Run: headless pygame with SDL's dummy video driver; simulated clock (each Clock.tick advances the game by its frame time, no real sleeping); random seed 0; keys injected as events and as key.get_pressed() state; no mouse input.
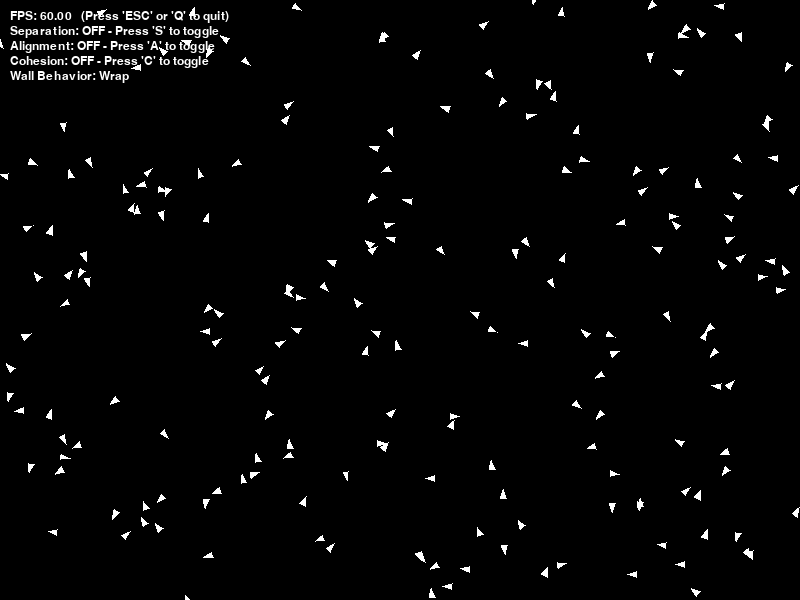
Frame 1 of 4 · flips 1–60 · no input
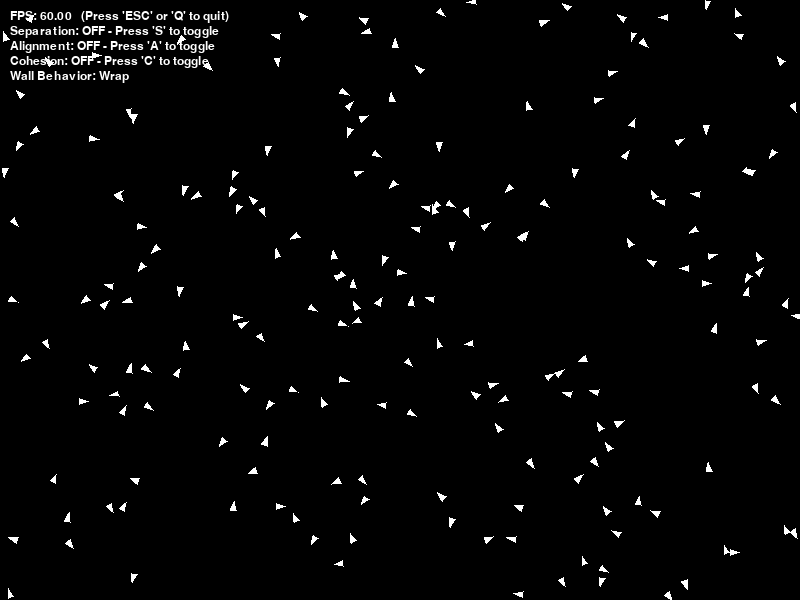
Frame 2 of 4 · flips 61–180 · tapped SPACE, RETURN · held RIGHT (→), D
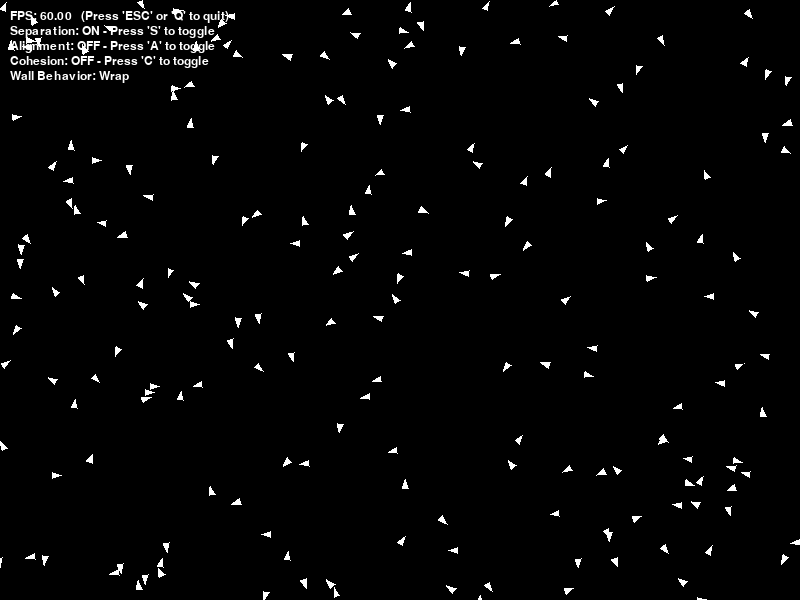
Frame 3 of 4 · flips 181–300 · held DOWN (↓), S
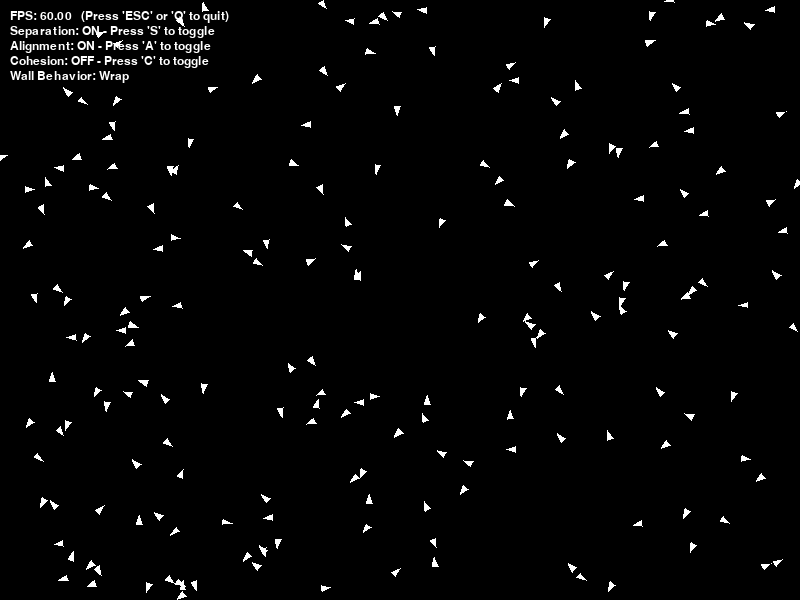
Frame 4 of 4 · flips 301–420 · held LEFT (←), A, UP (↑), W

The pygame program that drew these frames:

import pygame
import random
import math
from typing import List, Tuple


class Config:
    WIDTH: int = 800
    HEIGHT: int = 600

    NUM_BOIDS: int = 200
    BOID_SIZE: int = 5
    BOID_SPEED_MIN: int = 200  # Pixels per second
    BOID_SPEED_MAX: int = 300  # Pixels per second

    # TODO: Use the following parameters to implement the three main boid behaviors: separation, alignment, and cohesion
    # Use the *_DISTANCE parameters in the _separation, _alignment, and _cohesion methods to determine which nearby boids to consider for each behavior.
    # Use the *_STEER_STRENGTH parameters when applying the steering forces in the update() method.
    # You may have to adjust these parameters to get good results, but they should be a good starting point for tuning the behaviors.

    # Separation is the behavior where boids steer away from nearby boids to avoid crowding
    SEPARATION_ON: bool = False  # Toggle separation behavior on/off
    SEPARATION_DISTANCE: int = BOID_SIZE * 15  # Minimum distance to maintain from other boids
    SEPARATION_STEER_STRENGTH: float = 5 # How strongly boids steer away from neighbors (vector-based)

    # Alignment is the behavior where boids steer toward the average direction of nearby boids
    ALIGNMENT_ON: bool = False  # Toggle alignment behavior on/off
    ALIGNMENT_DISTANCE: int = BOID_SIZE * 100  # Distance within which to consider neighbors for alignment
    ALIGNMENT_STEER_STRENGTH: float = .8  # How strongly boids steer toward average direction of neighbors (vector-based)

    # Cohesion is the behavior where boids steer toward the average position of nearby boids
    COHESION_ON: bool = False  # Toggle cohesion behavior on/off
    COHESION_DISTANCE: int = BOID_SIZE * 50  # Distance within which to consider neighbors for cohesion
    COHESION_STEER_STRENGTH: float = 5  # How strongly boids steer toward center of mass of neighbors (vector-based)

    # Wall behavior
    WALL_BEHAVIOR: str = "wrap"

    RANDOM_STEER_ON: bool = True


TEST_MODE_ON: bool = False
SAC_TEST_FRAMES: int = 120
SAC_TEST_DT: int = 16



config = Config()

# Main Boid class representing each boid in the simulation
class Boid:
    def __init__(self) -> None:
        self.x: float = random.randint(0, config.WIDTH)
        self.y: float = random.randint(0, config.HEIGHT)
        self.speed: float = random.uniform(config.BOID_SPEED_MIN, config.BOID_SPEED_MAX)
        angle: float = random.uniform(0, 2 * math.pi)
        self.vx: float = self.speed * math.cos(angle)
        self.vy: float = self.speed * math.sin(angle)


    # TODO: Implement speed clamping to ensure boids don't exceed max speed
    def _clampSpeed(self) -> None:
        speed: float = math.hypot(self.vx, self.vy)

        if speed > config.BOID_SPEED_MAX:
            scale: float = config.BOID_SPEED_MAX / speed
            self.vx *= scale
            self.vy *= scale

    # TODO: Implement Screen Wrapping
    # Screen wrapping: if a boid goes off one edge of the screen, 
    # it should reappear on the opposite edge
    def _screen_wrap(self) -> None:
        if self.x > config.WIDTH:
            self.x = 0
        elif self.x < 0:
            self.x = config.WIDTH

        if self.y > config.HEIGHT:
            self.y = 0
        elif self.y < 0:
            self.y = config.HEIGHT
    
    # Default wall behavior is bounce: if a boid hits the edge of the screen, 
    # it should bounce back in the opposite direction
    def _screen_bounce(self) -> None:
        if self.x < config.BOID_SIZE or self.x > config.WIDTH - config.BOID_SIZE:
            self.vx = -self.vx
            self.x = max(config.BOID_SIZE, min(self.x, config.WIDTH - config.BOID_SIZE))
        if self.y < config.BOID_SIZE or self.y > config.HEIGHT - config.BOID_SIZE:
            self.vy = -self.vy
            self.y = max(config.BOID_SIZE, min(self.y, config.HEIGHT - config.BOID_SIZE))

    # TODO: Implement Random Steering of the velocity vector to create more natural movement
    def _random_steer(self, spread: float = 0.2) -> None:
        speed: float = math.hypot(self.vx, self.vy)

        if speed == 0:
            return

        # Turn the velocity by a small random angle while keeping the same speed.
        current_angle: float = math.atan2(self.vy, self.vx)
        new_angle: float = current_angle + random.uniform(-spread, spread)
        self.vx = speed * math.cos(new_angle)
        self.vy = speed * math.sin(new_angle)


    # TODO: Implement the three main boid behaviors: separation, alignment, and cohesion

    # Separation: steer away from nearby boids to avoid crowding: 
    # _separation returns a vector pointing away from nearby boids
    # Explanation: For each nearby boid, calculate a vector pointing away from it, 
    # inversely proportional to the distance. 
    # Then sum these vectors to get the overall separation steering force.
    def _separation(self, boids: List['Boid']) -> pygame.Vector2:
        steer : pygame.Vector2 = pygame.Vector2(0, 0)

        for other in boids:
            if other is self:
                continue

            difference: pygame.Vector2 = pygame.Vector2(
                self.x - other.x,
                self.y - other.y,
            )
            distance: float = difference.length()

            if 0 < distance < config.SEPARATION_DISTANCE:
                steer += difference.normalize() / distance

        return steer

    # Alignment: steer toward the average direction of nearby boids: 
    # _alignment returns a vector pointing in the average direction of nearby boids
    # Explanation: For each nearby boid, get its velocity vector and sum them up. 
    # Then divide by the number of nearby boids to get the average velocity, 
    # and subtract the current boid's velocity to get the alignment steering force.
    def _alignment(self, boids: List['Boid']) -> pygame.Vector2:
        steer : pygame.Vector2 = pygame.Vector2(0, 0)

        nearby_count: int = 0

        for other in boids:
            if other is self:
                continue

            distance: float = math.hypot(self.x - other.x, self.y - other.y)

            if 0 < distance < config.ALIGNMENT_DISTANCE:
                steer += pygame.Vector2(other.vx, other.vy)
                nearby_count += 1

        if nearby_count > 0:
            average_velocity: pygame.Vector2 = steer / nearby_count
            steer = average_velocity - pygame.Vector2(self.vx, self.vy)

        return steer
    
    # Cohesion: steer toward the average position of nearby boids: 
    # _cohesion returns a vector pointing toward the average position of nearby boids
    # Explanation: For each nearby boid, get its position and sum them up. 
    # Then divide by the number of nearby boids to get the average position, 
    # and subtract the current boid's position to get the cohesion steering force.
    def _cohesion(self, boids: List['Boid']) -> pygame.Vector2:
        steer : pygame.Vector2 = pygame.Vector2(0, 0)

        nearby_count: int = 0

        for other in boids:
            if other is self:
                continue

            distance: float = math.hypot(self.x - other.x, self.y - other.y)

            if 0 < distance < config.COHESION_DISTANCE:
                steer += pygame.Vector2(other.x, other.y)
                nearby_count += 1

        if nearby_count > 0:
            group_center: pygame.Vector2 = steer / nearby_count
            steer = group_center - pygame.Vector2(self.x, self.y)

        return steer
        

    # TODO: Use _random_steer, _separation, _alignment and _cohesion in update()
    def update(self, boids: List['Boid'], dt: int) -> None:
        # dt is in milliseconds, convert to seconds for physics calculations, when applying steering forces
        # and the speed which are in pixels per second
        dt_seconds: float = dt / 1000.0

        # TODO: Use _random_steer, _separation, _alignment and _cohesion in update()
        # Explanation: 
        # Use the _separation, _alignment, and _cohesion methods to calculate the steering forces based on nearby boids.
        # Use the flags in the Config class to determine which behaviors are active 
        # and apply the corresponding steering forces to the boid's velocity 
        # using the defined strengths (*_STEER_STRENGTH) for each behavior.

        if config.RANDOM_STEER_ON:
            self._random_steer()

        if config.SEPARATION_ON:
            separation: pygame.Vector2 = self._separation(boids)
            self.vx += separation.x * config.SEPARATION_STEER_STRENGTH * dt_seconds
            self.vy += separation.y * config.SEPARATION_STEER_STRENGTH * dt_seconds

        if config.ALIGNMENT_ON:
            alignment: pygame.Vector2 = self._alignment(boids)
            self.vx += alignment.x * config.ALIGNMENT_STEER_STRENGTH * dt_seconds
            self.vy += alignment.y * config.ALIGNMENT_STEER_STRENGTH * dt_seconds

        if config.COHESION_ON:
            cohesion: pygame.Vector2 = self._cohesion(boids)
            self.vx += cohesion.x * config.COHESION_STEER_STRENGTH * dt_seconds
            self.vy += cohesion.y * config.COHESION_STEER_STRENGTH * dt_seconds

        self._clampSpeed()

        # Update the boid's position based on its velocity.
        self.x += self.vx * dt_seconds
        self.y += self.vy * dt_seconds

        # Last, wrap around the screen edges without changing velocity.
        self._screen_wrap()


    # Draw boid as a triangle pointing in the direction of velocity
    def draw(self, screen: pygame.Surface) -> None:
        arrow_spread_angle: float = 2.5  # Radians between the two back points of the triangle
        angle: float = math.atan2(self.vy, self.vx)
        points: List[Tuple[float, float]] = [
            (self.x + math.cos(angle) * config.BOID_SIZE, self.y + math.sin(angle) * config.BOID_SIZE),
            (self.x + math.cos(angle + arrow_spread_angle) * config.BOID_SIZE, self.y + math.sin(angle + arrow_spread_angle) * config.BOID_SIZE),
            (self.x + math.cos(angle - arrow_spread_angle) * config.BOID_SIZE, self.y + math.sin(angle - arrow_spread_angle) * config.BOID_SIZE),
        ]
        pygame.draw.polygon(screen, (255, 255, 255), points)

# Draw HUD (Heads Up Display) with FPS and behavior statuses
def draw_hud(screen: pygame.Surface, font: pygame.font.Font, config: Config, fps: float) -> None:
    # Draw separation status and alignment and FPS on the screen
    text: str = f"FPS: {fps:.2f}   (Press 'ESC' or 'Q' to quit)"
    img: pygame.Surface = font.render(text, True, (255, 255, 255))
    screen.blit(img, (10, 10))
    text: str = f"Separation: {'ON' if config.SEPARATION_ON else 'OFF'} - Press 'S' to toggle"
    img = font.render(text, True, (255, 255, 255))
    screen.blit(img, (10, 25))
    text: str = f"Alignment: {'ON' if config.ALIGNMENT_ON else 'OFF'} - Press 'A' to toggle"
    img = font.render(text, True, (255, 255, 255))
    screen.blit(img, (10, 40))
    text: str = f"Cohesion: {'ON' if config.COHESION_ON else 'OFF'} - Press 'C' to toggle"
    img = font.render(text, True, (255, 255, 255))
    screen.blit(img, (10, 55))
    text: str = f"Wall Behavior: {config.WALL_BEHAVIOR.capitalize()}"
    img = font.render(text, True, (255, 255, 255))
    screen.blit(img, (10, 70))


def average_minimum_distance(boids: List[Boid]) -> float:
    minimum_distances: List[float] = []

    for boid in boids:
        closest_distance: float | None = None

        for other in boids:
            if other is boid:
                continue

            distance: float = math.hypot(boid.x - other.x, boid.y - other.y)

            if closest_distance is None or distance < closest_distance:
                closest_distance = distance

        if closest_distance is not None:
            minimum_distances.append(closest_distance)

    if not minimum_distances:
        return 0.0

    return sum(minimum_distances) / len(minimum_distances)


def average_angle_difference(boids: List[Boid]) -> float:
    angle_differences: List[float] = []

    for first_index in range(len(boids)):
        first_angle: float = math.atan2(boids[first_index].vy, boids[first_index].vx)

        for second_index in range(first_index + 1, len(boids)):
            second_angle: float = math.atan2(boids[second_index].vy, boids[second_index].vx)
            difference: float = abs(first_angle - second_angle)

            if difference > math.pi:
                difference = 2 * math.pi - difference

            angle_differences.append(difference)

    if not angle_differences:
        return 0.0

    return sum(angle_differences) / len(angle_differences)


def average_distance_to_group_center(boids: List[Boid]) -> float:
    if not boids:
        return 0.0

    center_x: float = sum(boid.x for boid in boids) / len(boids)
    center_y: float = sum(boid.y for boid in boids) / len(boids)
    distances: List[float] = []

    for boid in boids:
        distances.append(math.hypot(boid.x - center_x, boid.y - center_y))

    return sum(distances) / len(distances)


def measure_sac(boids: List[Boid]) -> Tuple[float, float, float]:
    return (
        average_minimum_distance(boids),
        average_angle_difference(boids),
        average_distance_to_group_center(boids),
    )


def create_sac_test_boids() -> List[Boid]:
    test_data: List[Tuple[float, float, float, float]] = [
        (300, 300, 220, 0),
        (500, 300, -220, 0),
        (400, 220, 0, 220),
        (400, 380, 0, -220),
        (420, 310, 220, 0),
    ]
    boids: List[Boid] = []

    for x, y, vx, vy in test_data:
        boid = Boid()
        boid.x = x
        boid.y = y
        boid.vx = vx
        boid.vy = vy
        boids.append(boid)

    return boids


def run_sac_test() -> bool:
    old_separation: bool = config.SEPARATION_ON
    old_alignment: bool = config.ALIGNMENT_ON
    old_cohesion: bool = config.COHESION_ON
    old_random_steer: bool = config.RANDOM_STEER_ON

    config.SEPARATION_ON = True
    config.ALIGNMENT_ON = True
    config.COHESION_ON = True
    config.RANDOM_STEER_ON = False

    boids: List[Boid] = create_sac_test_boids()
    before_separation, before_alignment, before_cohesion = measure_sac(boids)

    for _ in range(SAC_TEST_FRAMES):
        for boid in boids:
            boid.update(boids, SAC_TEST_DT)

    after_separation, after_alignment, after_cohesion = measure_sac(boids)

    config.SEPARATION_ON = old_separation
    config.ALIGNMENT_ON = old_alignment
    config.COHESION_ON = old_cohesion
    config.RANDOM_STEER_ON = old_random_steer

    separation_passed: bool = after_separation >= config.BOID_SIZE * 2
    alignment_passed: bool = after_alignment < before_alignment
    cohesion_passed: bool = after_cohesion <= before_cohesion * 1.5
    test_passed: bool = separation_passed and alignment_passed and cohesion_passed

    print("S.A.C. measurements:")
    print(f"Separation average minimum distance: {before_separation:.2f} -> {after_separation:.2f}")
    print(
        "Alignment average angle difference: "
        f"{math.degrees(before_alignment):.2f} deg -> {math.degrees(after_alignment):.2f} deg"
    )
    print(f"Cohesion average distance to center: {before_cohesion:.2f} -> {after_cohesion:.2f}")

    if test_passed:
        print("SAC TEST PASS")
    else:
        print("SAC TEST FAIL")

    return test_passed


# Main function to run the simulation
def run_simulation() -> None:

    # Initialize Pygame and create screen, clock, and font
    pygame.init()
    screen: pygame.Surface = pygame.display.set_mode((Config.WIDTH, Config.HEIGHT))
    clock: pygame.time.Clock = pygame.time.Clock()
    font: pygame.font.Font = pygame.font.SysFont(None, 18)

    # Create boids
    boids: List[Boid] = [Boid() for _ in range(Config.NUM_BOIDS)]
    
    # Main loop
    running: bool = True
    while running:
        dt: int = clock.tick(60)  # Elapsed time in milliseconds since last frame
        fps: float = clock.get_fps() # Current frames per second

        # Screen clearing
        screen.fill((0, 0, 0))

        # Handle events
        for event in pygame.event.get():
            if event.type == pygame.QUIT:
                running = False
            if event.type == pygame.KEYDOWN:
                if event.key == pygame.K_ESCAPE or event.key == pygame.K_q:
                    running = False
                if event.key == pygame.K_s:
                    config.SEPARATION_ON = not config.SEPARATION_ON
                if event.key == pygame.K_a:
                    config.ALIGNMENT_ON = not config.ALIGNMENT_ON
                if event.key == pygame.K_c:
                    config.COHESION_ON = not config.COHESION_ON

        # Update and draw boids in one loop
        for boid in boids:
            boid.update(boids, dt)
            boid.draw(screen)

        # Draw HUD (Heads Up Display) with FPS and behavior statuses
        draw_hud(screen, font, config, fps)
        pygame.display.flip()

    pygame.quit()

# Main entry point to run the simulation
if __name__ == "__main__":
    if TEST_MODE_ON:
        run_sac_test()
    else:
        run_simulation()
